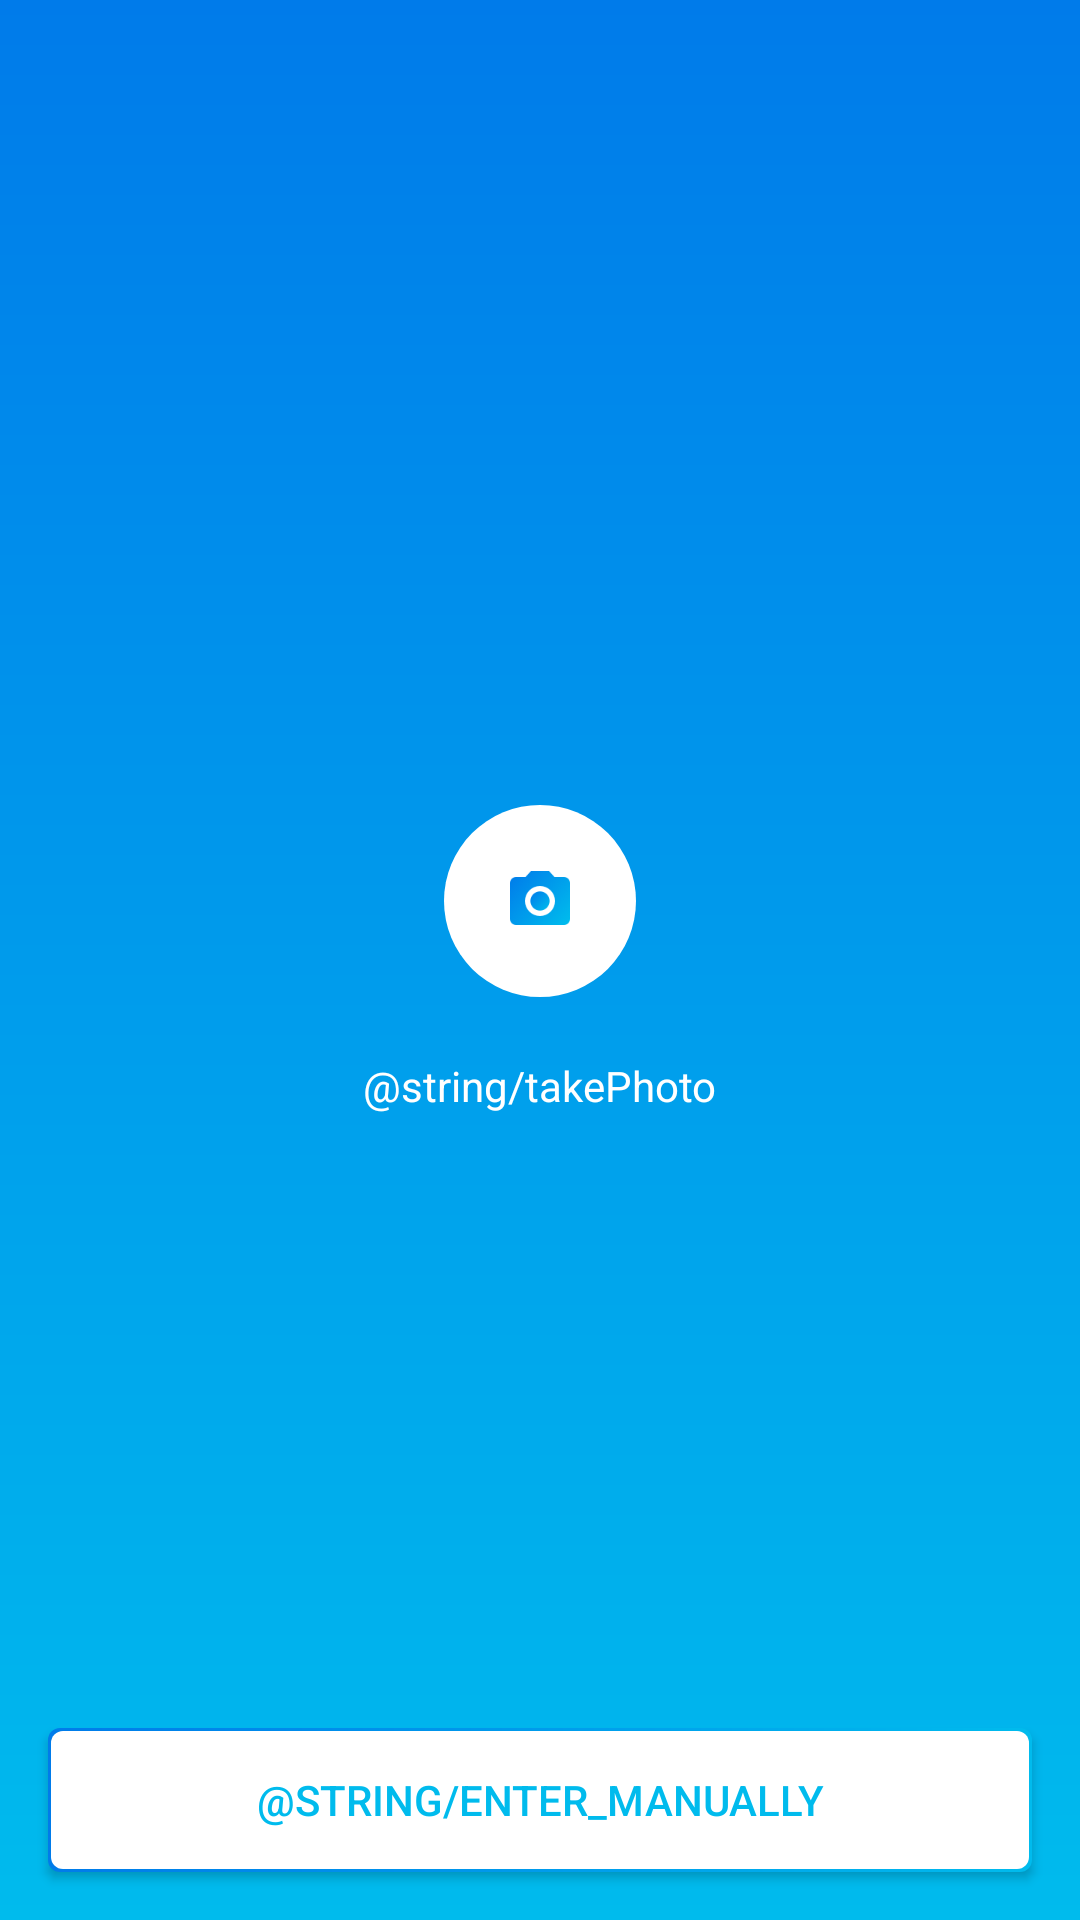

Android layout source for this screen:
<!-- AndroidManifest.xml: application theme AppTheme -->
<!-- res/layout/fragment_visits_take_photo.xml -->
<?xml version="1.0" encoding="utf-8"?>
<RelativeLayout
    android:id="@+id/btnTakePhoto"
    xmlns:android="http://schemas.android.com/apk/res/android"
    android:layout_width="match_parent"
    android:layout_height="match_parent">

    <LinearLayout
        android:layout_width="match_parent"
        android:layout_height="match_parent"
        android:orientation="vertical"
        android:background="@drawable/bgd_gradient_up_down"
        android:gravity="center">

        <ImageView
            android:layout_width="wrap_content"
            android:layout_height="wrap_content"
            android:background="@drawable/bgd_circle"
            android:src="@drawable/camera"
            android:padding="20dp"/>

        <TextView
            android:layout_width="wrap_content"
            android:layout_height="wrap_content"
            android:text="@string/takePhoto"
            android:layout_marginTop="20dp"
            android:lineSpacingExtra="6dp"
            style="@style/buttonBasic"/>

    </LinearLayout>

    <Button
        android:id="@+id/btnEnterManually"
        style="@style/buttonStroke"
        android:layout_width="match_parent"
        android:layout_height="wrap_content"
        android:layout_alignParentBottom="true"
        android:text="@string/enter_manually"
        android:layout_margin="@dimen/activity_vertical_margin"/>

    
        
        
        
</RelativeLayout>
<!-- resources referenced by this layout -->
<resources>
  <dimen name="activity_vertical_margin">16dp</dimen>
  <!-- drawable bgd_circle (drawable) -->
  <?xml version="1.0" encoding="utf-8"?>
  <shape xmlns:android="http://schemas.android.com/apk/res/android"
      android:shape="oval">
      <solid android:color="@color/buttonTextColor" />
  
  </shape>
  <!-- drawable bgd_gradient_up_down (drawable) -->
  <?xml version="1.0" encoding="utf-8"?>
  <shape xmlns:android="http://schemas.android.com/apk/res/android">
      <gradient android:startColor="@color/gradientStart" android:endColor="@color/gradientEnd" android:angle="270"/>
  </shape>
  <!-- drawable camera: png bitmap (drawable-xxxhdpi, 6136 bytes) -->
  <style name="buttonBasic">
          <item name="android:layout_height">44dp</item>
          <item name="android:textColor">@color/buttonTextColor</item>
      </style>
  <style name="buttonStroke" parent="@style/buttonBasic">
          <item name="android:background">@drawable/bgd_btn_empty_with_gradient_stroke</item>
          <item name="android:textColor">@color/buttonNoBackground_textColor</item>
      </style>
  <style name="AppTheme" parent="Theme.AppCompat.Light.NoActionBar">
          
          <item name="colorPrimary">@color/colorPrimary</item>
          <item name="colorPrimaryDark">@color/colorPrimaryDark</item>
          <item name="colorAccent">@color/colorAccent</item>
      </style>
  <color name="buttonTextColor">@android:color/white</color>
  <color name="gradientStart">#007bea</color>
  <color name="gradientEnd">#00bbed</color>
  <!-- drawable bgd_btn_empty_with_gradient_stroke (drawable) -->
  <?xml version="1.0" encoding="UTF-8"?>
  <layer-list xmlns:android="http://schemas.android.com/apk/res/android" >
      <item>
          <shape android:shape="rectangle" >
              <gradient
                  android:startColor="@color/gradientStart"
                  android:endColor="@color/gradientEnd" />
              <corners android:radius="@dimen/cornerRadius"/>
          </shape>
      </item>
  
      <item
          android:bottom="1dp"
          android:left="1dp"
          android:right="1dp"
          android:top="1dp">
          <shape android:shape="rectangle" >
              <solid android:color="#FFFFFFFF" />
              <corners android:radius="@dimen/cornerRadius"/>
          </shape>
      </item>
  
  </layer-list>
  <color name="buttonNoBackground_textColor">@color/gradientEnd</color>
  <color name="colorPrimary">#1060E5</color>
  <color name="colorPrimaryDark">#303F9F</color>
  <color name="colorAccent">@color/gradientEnd</color>
  <dimen name="cornerRadius">4dp</dimen>
</resources>
